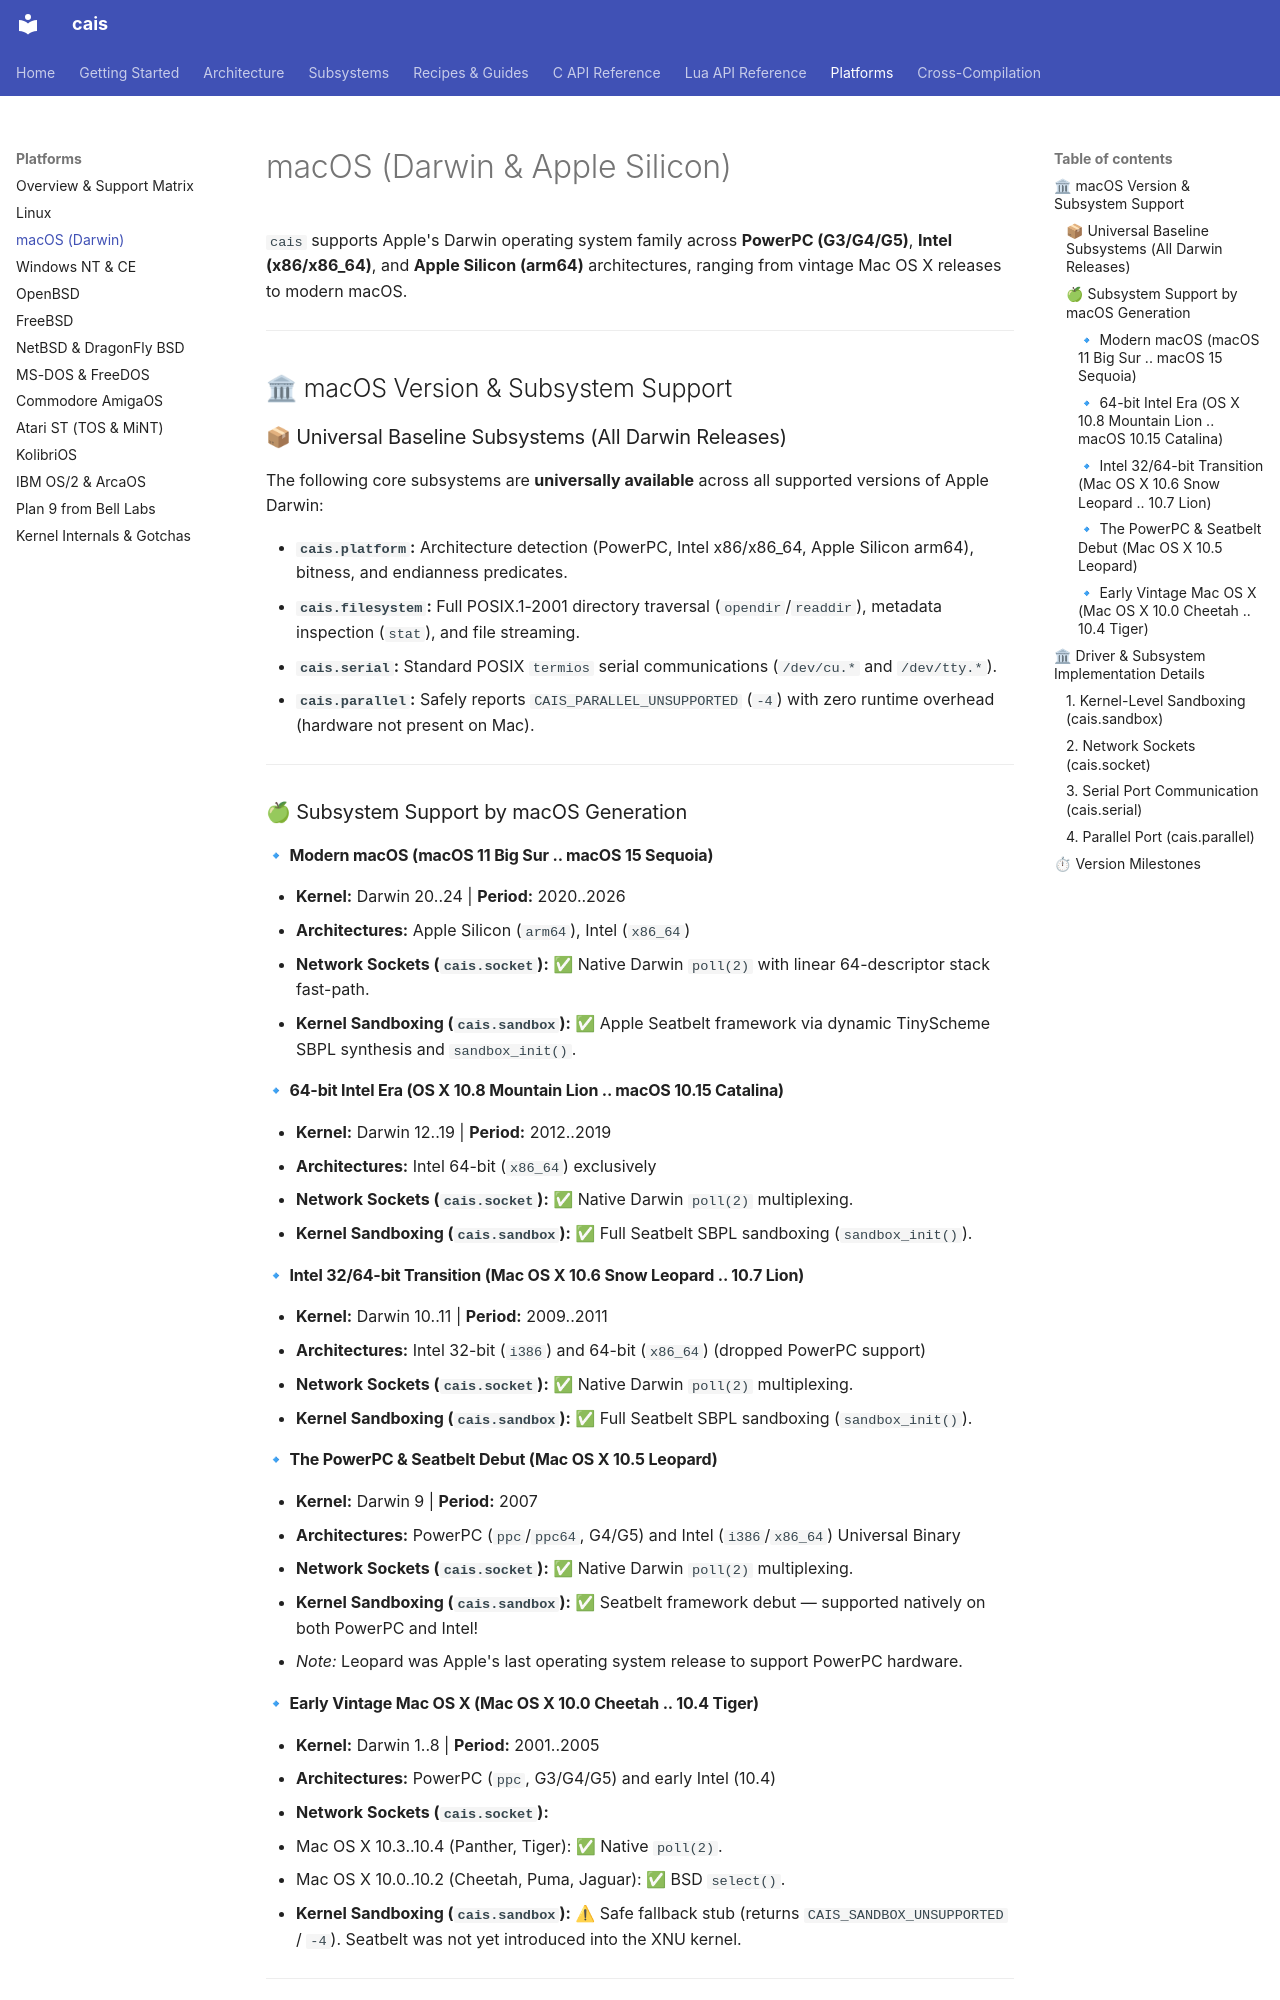

repository: projectum-lunare/cais · page: platforms/macos/index.html · generator: mkdocs

# macOS (Darwin & Apple Silicon)

`cais` supports Apple's Darwin operating system family across **PowerPC (G3/G4/G5)**, **Intel (x86/x86_64)**, and **Apple Silicon (arm64)** architectures, ranging from vintage Mac OS X releases to modern macOS.

---

## 🏛 macOS Version & Subsystem Support

### 📦 Universal Baseline Subsystems (All Darwin Releases)

The following core subsystems are **universally available** across all supported versions of Apple Darwin:

* **`cais.platform`:** Architecture detection (PowerPC, Intel x86/x86_64, Apple Silicon arm64), bitness, and endianness predicates.
* **`cais.filesystem`:** Full POSIX.1-2001 directory traversal (`opendir`/`readdir`), metadata inspection (`stat`), and file streaming.
* **`cais.serial`:** Standard POSIX `termios` serial communications (`/dev/cu.*` and `/dev/tty.*`).
* **`cais.parallel`:** Safely reports `CAIS_PARALLEL_UNSUPPORTED` (`-4`) with zero runtime overhead (hardware not present on Mac).

---

### 🍏 Subsystem Support by macOS Generation

#### 🔹 Modern macOS (macOS 11 Big Sur .. macOS 15 Sequoia)
* **Kernel:** Darwin 20..24 | **Period:** 2020..2026
* **Architectures:** Apple Silicon (`arm64`), Intel (`x86_64`)
* **Network Sockets (`cais.socket`):** ✅ Native Darwin `poll(2)` with linear 64-descriptor stack fast-path.
* **Kernel Sandboxing (`cais.sandbox`):** ✅ Apple Seatbelt framework via dynamic TinyScheme SBPL synthesis and `sandbox_init()`.

#### 🔹 64-bit Intel Era (OS X 10.8 Mountain Lion .. macOS 10.15 Catalina)
* **Kernel:** Darwin 12..19 | **Period:** 2012..2019
* **Architectures:** Intel 64-bit (`x86_64`) exclusively
* **Network Sockets (`cais.socket`):** ✅ Native Darwin `poll(2)` multiplexing.
* **Kernel Sandboxing (`cais.sandbox`):** ✅ Full Seatbelt SBPL sandboxing (`sandbox_init()`).

#### 🔹 Intel 32/64-bit Transition (Mac OS X 10.6 Snow Leopard .. 10.7 Lion)
* **Kernel:** Darwin 10..11 | **Period:** 2009..2011
* **Architectures:** Intel 32-bit (`i386`) and 64-bit (`x86_64`) (dropped PowerPC support)
* **Network Sockets (`cais.socket`):** ✅ Native Darwin `poll(2)` multiplexing.
* **Kernel Sandboxing (`cais.sandbox`):** ✅ Full Seatbelt SBPL sandboxing (`sandbox_init()`).

#### 🔹 The PowerPC & Seatbelt Debut (Mac OS X 10.5 Leopard)
* **Kernel:** Darwin 9 | **Period:** 2007
* **Architectures:** PowerPC (`ppc`/`ppc64`, G4/G5) and Intel (`i386`/`x86_64`) Universal Binary
* **Network Sockets (`cais.socket`):** ✅ Native Darwin `poll(2)` multiplexing.
* **Kernel Sandboxing (`cais.sandbox`):** ✅ Seatbelt framework debut — supported natively on both PowerPC and Intel!
* *Note:* Leopard was Apple's last operating system release to support PowerPC hardware.

#### 🔹 Early Vintage Mac OS X (Mac OS X 10.0 Cheetah .. 10.4 Tiger)
* **Kernel:** Darwin 1..8 | **Period:** 2001..2005
* **Architectures:** PowerPC (`ppc`, G3/G4/G5) and early Intel (10.4)
* **Network Sockets (`cais.socket`):**
  * Mac OS X 10.3..10.4 (Panther, Tiger): ✅ Native `poll(2)`.
  * Mac OS X 10.0..10.2 (Cheetah, Puma, Jaguar): ✅ BSD `select()`.
* **Kernel Sandboxing (`cais.sandbox`):** ⚠ Safe fallback stub (returns `CAIS_SANDBOX_UNSUPPORTED` / `-4`). Seatbelt was not yet introduced into the XNU kernel.

---

## 🏛 Driver & Subsystem Implementation Details
